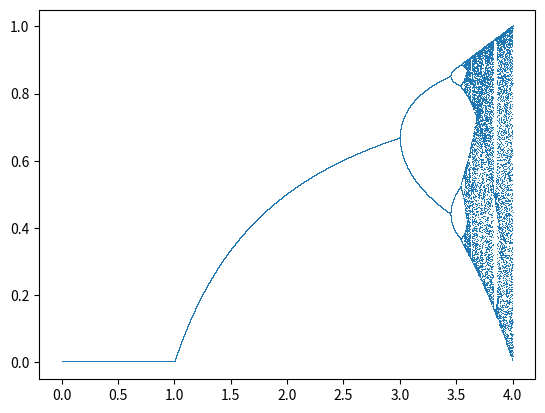

Write the Python code that produced this figure.
import numpy as np
import matplotlib.pyplot as plt

def recursive(r:np.float32, x0:np.float32, N:int):
    for _ in range(N):
        x0 = r * x0 * (1 - x0)

    return x0

def recursive64(r:np.float64, x0:np.float64, N:int):
    for _ in range(N):
        x0 = r * x0 * (1 - x0)
    
    return x0

def zad4a(x0:np.float32, N:int, rs):
    ys = []

    for r in rs:
        x0 = np.random.random()
        ys.append(recursive64(r, x0, N))

    return ys

rs = np.linspace(0, 4, 100000)
N = 1000

plt.plot(rs, zad4a(0.3, N, rs), ls='', marker=',')
#plt.plot(rs, zad4a(0.5, N, rs))
#plt.plot(rs, zad4a(0.7, N, rs))
plt.show()

def zad4b32(x32:np.float32, N:int, rs):
    y32 = []

    for r in rs:
        y32.append(recursive(r, x32, N))

    return y32

def zad4b64(x64:np.float64, N:int, rs):
    y64 = []

    for r in rs:
        y64.append(recursive64(r, x64, N))

    return y64

#rs = np.linspace(3.75, 3.8, 10000)
#N = 1000

#plt.plot(rs, zad4b64(np.float64(0.3), N, rs))
#plt.plot(rs, zad4b64(np.float64(0.5), N, rs))
#plt.plot(rs, zad4b64(np.float64(0.7), N, rs))

#plt.plot(rs, zad4b32(np.float32(0.3), N, rs))
#plt.plot(rs, zad4b32(np.float32(0.5), N, rs))
#plt.plot(rs, zad4b32(np.float32(0.7), N, rs))

#plt.show()

def zad4c(xs, N:int):
    r = np.float32(4.0)
    ys = []    

    for x in xs:
        x0, cnt = x, 0
        for i in range(N):
            x0 = r * x0 * (1 - x0)
            cnt += 1
            if x0 < 10 ** (-6):
                break
        ys.append(cnt)

    return ys

#N = 10 ** 5
#xs = np.linspace(np.float32(0.0), np.float32(1.0), 100)
#plt.plot(xs, zad4c(xs, N))
#plt.show()